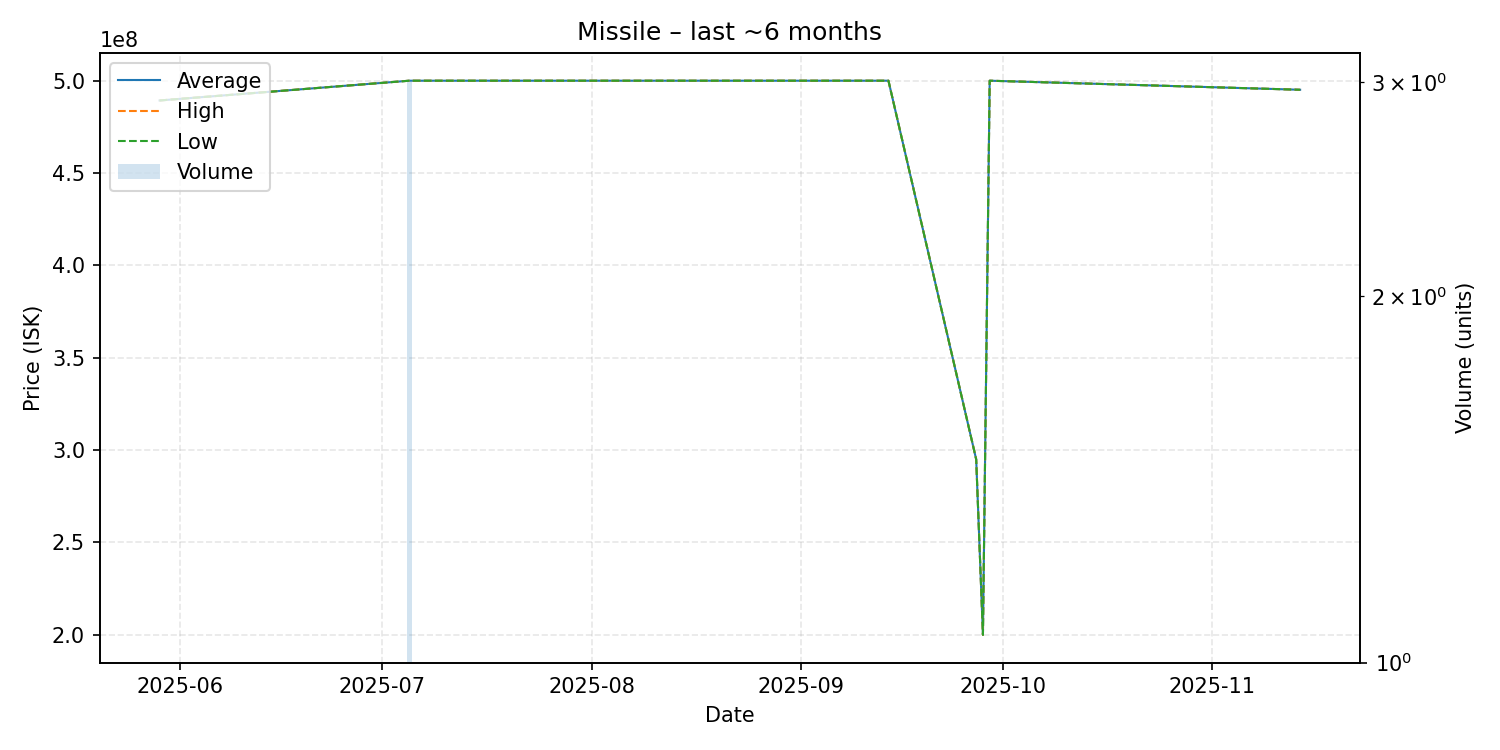

The file beside this chart, header and first rows:
date, average, highest, lowest, order_count, volume
2025-05-29, 489200000, 489200000, 489200000, 1, 1
2025-07-05, 499900000, 499900000, 499900000, 3, 3
2025-07-13, 499900000, 499900000, 499900000, 1, 1
2025-07-16, 499900000, 499900000, 499900000, 1, 1
2025-09-14, 499900000, 499900000, 499900000, 1, 1
2025-09-27, 295000000, 295000000, 295000000, 1, 1
2025-09-28, 200000000, 200000000, 200000000, 1, 1
2025-09-29, 499900000, 499900000, 499900000, 1, 1
2025-11-14, 495000000, 495000000, 495000000, 1, 1
